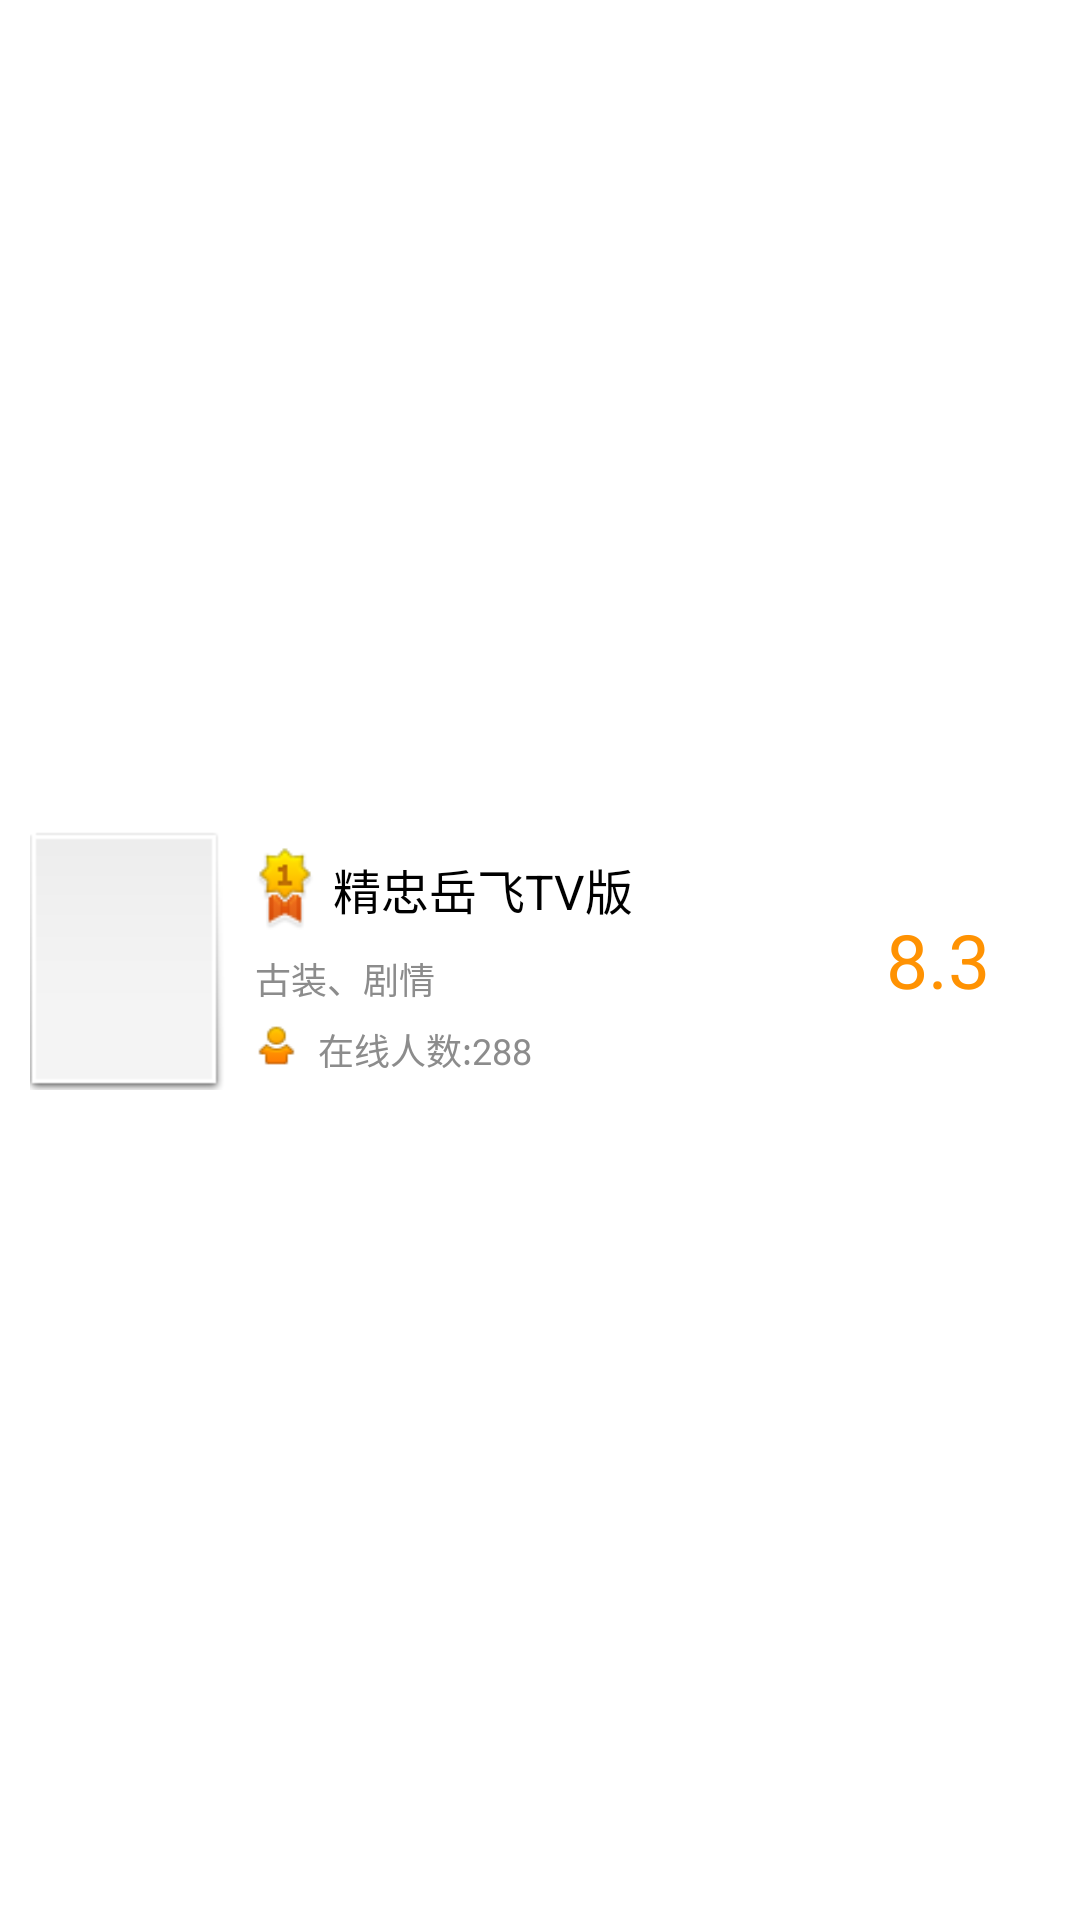

Reconstruct the res/layout file that produces this screen, plus the resources it refers to.
<!-- AndroidManifest.xml: application theme notitle -->
<!-- res/layout/program_listview_item.xml -->
<?xml version="1.0" encoding="utf-8"?>
<RelativeLayout xmlns:android="http://schemas.android.com/apk/res/android"
                android:id="@+id/item_frame"
                android:layout_width="match_parent"
                android:layout_height="105dp"
                android:paddingTop="5dp"
                android:paddingBottom="5dp"
                android:paddingLeft="10dp"
                android:paddingRight="10dp"
                android:background="@drawable/bg_transparent_orange">
    
    <ImageView
            android:id="@+id/program_img"
            android:layout_width="65dp"
            android:layout_height="87dp"
            android:layout_centerVertical="true"
            android:src="@drawable/default_image_bg_small"
            android:adjustViewBounds="true"
            android:scaleType="fitXY"
            android:background="@drawable/pic_poser_background"/>
    
    <LinearLayout
            android:layout_width="wrap_content"
            android:layout_height="wrap_content"
            android:layout_centerVertical="true"
            android:layout_toRightOf="@+id/program_img"
            android:layout_marginLeft="10dp"
            android:orientation="vertical">
        <LinearLayout
                android:layout_width="wrap_content"
                android:layout_height="wrap_content"
                android:orientation="horizontal">
            <ImageView
                    android:id="@+id/program_rank"
                    android:layout_width="20dp"
                    android:layout_height="wrap_content"
                    android:layout_marginRight="6dp"
                    android:layout_gravity="center_vertical"
                    android:adjustViewBounds="true"
                    android:src="@drawable/ic_ss_number1"/>
            <TextView
                    android:id="@+id/program_name"
                    android:layout_width="wrap_content"
                    android:layout_height="wrap_content"
                    android:layout_gravity="center_vertical"
                    android:text="精忠岳飞TV版"
                    android:textSize="16sp"
                    android:textColor="@color/black"/>
        </LinearLayout>
        <TextView
                android:id="@+id/program_type"
                android:layout_width="wrap_content"
                android:layout_height="wrap_content"
                android:layout_marginTop="6dp"
                android:layout_marginRight="60dp"
                android:singleLine="true"
                android:text="古装、剧情"
                android:textSize="12sp"
                android:textColor="@color/dark_gray"/>
        <LinearLayout
                android:layout_width="wrap_content"
                android:layout_height="wrap_content"
                android:layout_marginTop="6dp"
                android:orientation="horizontal">
            <ImageView
                    android:layout_width="15dp"
                    android:layout_height="15dp"
                    android:layout_centerVertical="true"
                    android:background="@drawable/ic_ss_online"/>
            <TextView
                    android:id="@+id/online_number"
                    android:layout_width="wrap_content"
                    android:layout_height="wrap_content"
                    android:layout_marginLeft="6dp"
                    android:layout_gravity="center_vertical"
                    android:text="在线人数:288"
                    android:textSize="12sp"
                    android:textColor="@color/dark_gray"/>
        </LinearLayout>
    </LinearLayout>
    
    <TextView
            android:id="@+id/program_score"
            android:layout_width="wrap_content"
            android:layout_height="wrap_content"
            android:layout_marginRight="20dp"
            android:layout_alignParentRight="true"
            android:layout_centerVertical="true"
            android:text="8.3"
            android:textSize="25sp"
            android:textColor="@color/orange"/>
</RelativeLayout>
<!-- resources referenced by this layout -->
<resources>
  <color name="black">#000000</color>
  <color name="dark_gray">#ff8c8c8c</color>
  <color name="orange">#ffff9202</color>
  <!-- drawable bg_transparent_orange (drawable) -->
  <?xml version="1.0" encoding="utf-8"?>
  <selector xmlns:android="http://schemas.android.com/apk/res/android">
      <item
              android:state_pressed="false"
              android:state_focused="false"
              android:drawable="@android:color/transparent"/>
      <item
              android:state_pressed="true"
              android:drawable="@drawable/ic_play_pressed"/>
  </selector>
  <!-- drawable ic_ss_number1: png bitmap (drawable-hdpi, 1512 bytes) -->
  <!-- drawable ic_ss_online: png bitmap (drawable-hdpi, 1002 bytes) -->
  <style name="notitle">
          <item name="android:windowNoTitle">true</item>
      </style>
</resources>
